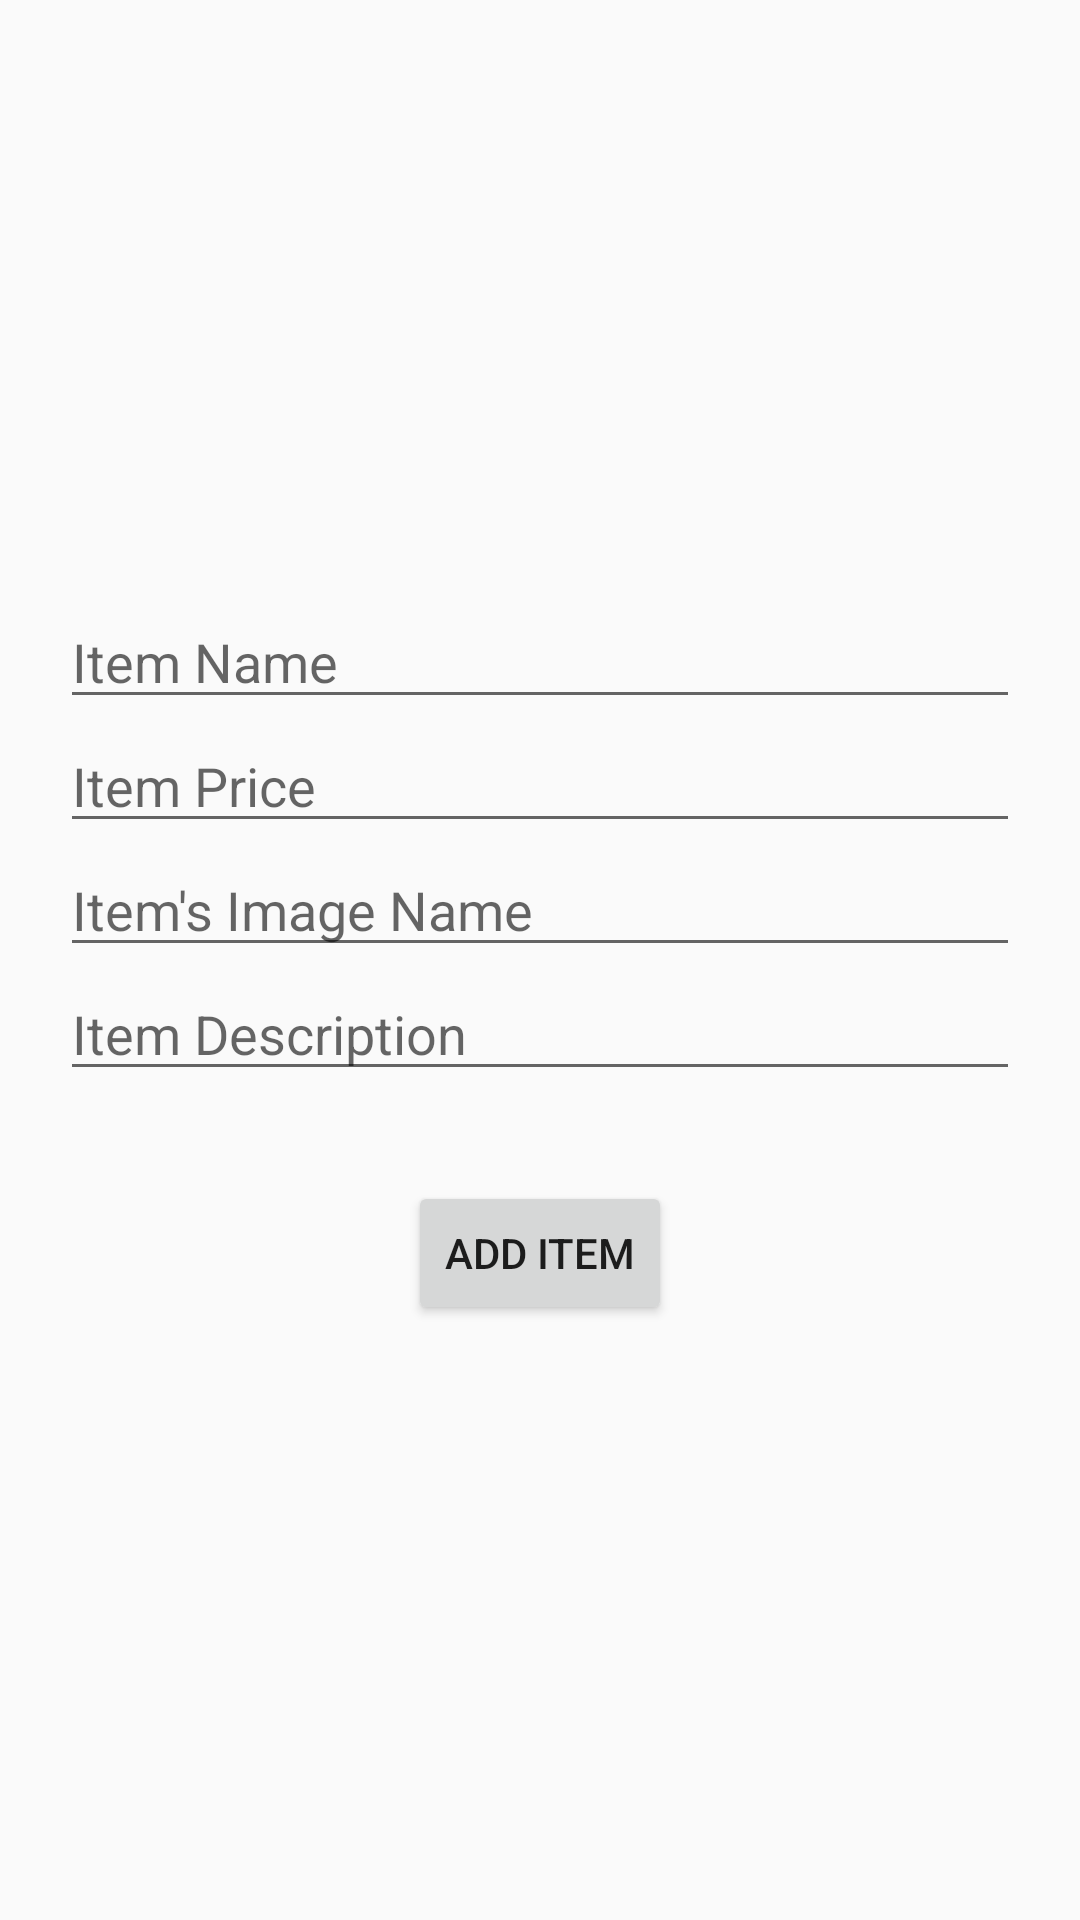

Produce the Android XML layout that renders to this screen, including the resource entries it uses.
<!-- AndroidManifest.xml: application theme AppTheme -->
<!-- res/layout/activity_add_item.xml -->
<?xml version="1.0" encoding="utf-8"?>
<LinearLayout xmlns:android="http://schemas.android.com/apk/res/android"
    xmlns:app="http://schemas.android.com/apk/res-auto"
    xmlns:tools="http://schemas.android.com/tools"
    android:layout_width="match_parent"
    android:orientation="vertical"
    android:padding="20dp"
    android:gravity="center"
    android:layout_height="match_parent"
    tools:context="com.example.onlineclothingshop.ui.main.AddItemActivity">



    <EditText
        android:layout_width="match_parent"
        android:layout_height="wrap_content"
        android:id="@+id/itemName"
        android:hint="Item Name"
        />
    <EditText

        android:layout_width="match_parent"
        android:layout_height="wrap_content"
        android:id="@+id/itemPrice"
        android:inputType="number"
        android:hint="Item Price"
        />
    <EditText
        android:layout_width="match_parent"
        android:layout_height="wrap_content"
        android:id="@+id/itemImageName"
        android:hint="Item's Image Name"
        />
    <EditText

        android:layout_width="match_parent"
        android:layout_height="wrap_content"
        android:id="@+id/itemDescription"
        android:hint="Item Description"
        />

    <Button
        android:id="@+id/btnAddItem"
        android:layout_marginTop="30dp"
        android:layout_width="wrap_content"
        android:layout_height="wrap_content"
        android:text="Add Item"/>


</LinearLayout>
<!-- resources referenced by this layout -->
<resources>
  <style name="AppTheme" parent="Theme.AppCompat.Light.DarkActionBar">
          
          <item name="colorPrimary">@color/colorPrimary</item>
          <item name="colorPrimaryDark">@color/colorPrimaryDark</item>
          <item name="colorAccent">@color/colorAccent</item>
      </style>
  <color name="colorPrimary">#008577</color>
  <color name="colorPrimaryDark">#00574B</color>
  <color name="colorAccent">#0C9FBB</color>
</resources>
